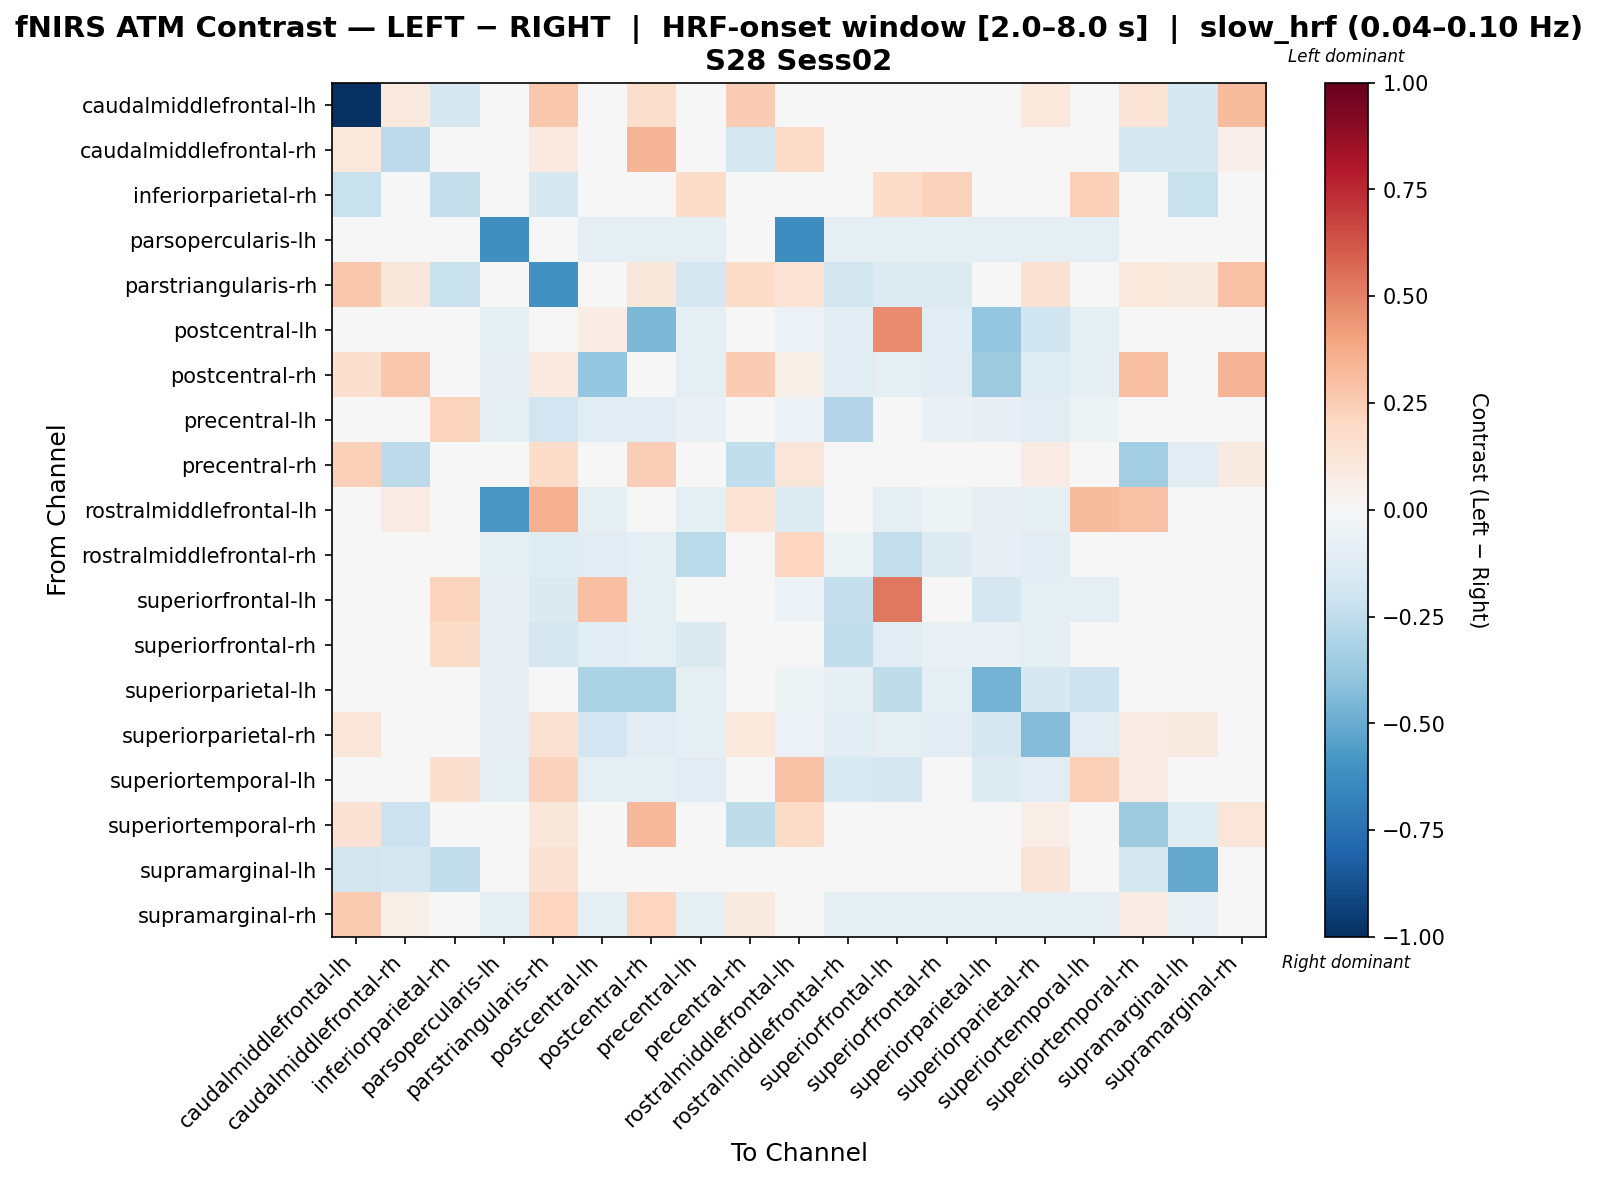

Values plotted in this chart, from the file beside it:
, caudalmiddlefrontal-lh, caudalmiddlefrontal-rh, inferiorparietal-rh, parsopercularis-lh, parstriangularis-rh, postcentral-lh, postcentral-rh, precentral-lh, precentral-rh, rostralmiddlefrontal-lh, rostralmiddlefrontal-rh, superiorfrontal-lh, superiorfrontal-rh, superiorparietal-lh, superiorparietal-rh, superiortemporal-lh, superiortemporal-rh, supramarginal-lh, supramarginal-rh
caudalmiddlefrontal-lh, -1.0, 0.0948, -0.1713, 0.0, 0.2694, 0.0, 0.1726, 0.0, 0.2569, 0.0, 0.0, 0.0, 0.0, 0.0, 0.1034, 0.0, 0.1343, -0.1761, 0.3159
caudalmiddlefrontal-rh, 0.1044, -0.2652, 0.0, 0.0, 0.09766, 0.0, 0.3416, 0.0, -0.1796, 0.1937, 0.0, 0.0, 0.0, 0.0, 0.0, 0.0, -0.1762, -0.1703, 0.05386
inferiorparietal-rh, -0.2188, 0.0, -0.2365, 0.0, -0.1591, 0.0, 0.0, 0.1807, 0.0, 0.0, 0.0, 0.1807, 0.2309, 0.0, 0.0, 0.2409, 0.0, -0.2188, 0.0
parsopercularis-lh, 0.0, 0.0, 0.0, -0.6168, 0.0, -0.09982, -0.09982, -0.09982, 0.0, -0.619, -0.09982, -0.09982, -0.09982, -0.09031, -0.09982, -0.09982, 0.0, 0.0, -0.02377
parstriangularis-rh, 0.2734, 0.1109, -0.2262, 0.0, -0.6047, 0.0, 0.1109, -0.1642, 0.1874, 0.136, -0.1869, -0.1368, -0.139, 0.0, 0.1523, -0.0005554, 0.104, 0.08818, 0.2953
postcentral-lh, 0.0, 0.0, 0.0, -0.08663, 0.0, 0.07124, -0.4492, -0.09963, 0.0, -0.06064, -0.1083, 0.4733, -0.1083, -0.3892, -0.1999, -0.09529, 0.0, 0.0, -0.02166
postcentral-rh, 0.1587, 0.2713, 0.0, -0.08576, 0.09766, -0.3903, -0.02514, -0.0993, 0.2509, 0.06068, -0.1083, -0.0993, -0.1083, -0.3543, -0.1187, -0.09478, 0.3027, 0.0, 0.3423
precentral-lh, 0.0, 0.0, 0.2215, -0.08663, -0.191, -0.104, -0.104, -0.07223, 0.0, -0.06064, -0.2949, -0.04835, -0.0686, -0.0823, -0.1083, -0.05319, 0.0, 0.0, -0.02166
precentral-rh, 0.2419, -0.2597, 0.0, 0.0, 0.1813, 0.0, 0.249, 0.0, -0.2497, 0.1201, 0.0, 0.0, 0.0, 0.0, 0.08007, 0.0, -0.3459, -0.1056, 0.08867
rostralmiddlefrontal-lh, 0.0, 0.08206, 0.0, -0.58, 0.3521, -0.09656, 0.02883, -0.09656, 0.1343, -0.133, -0.01308, -0.09656, -0.05038, -0.07845, -0.09052, 0.3152, 0.293, 0.0, 0.0295
rostralmiddlefrontal-rh, 0.0, 0.0, 0.0, -0.08643, -0.1192, -0.1029, -0.09878, -0.2673, 0.0, 0.2125, -0.05451, -0.2392, -0.1308, -0.0782, -0.1029, 0.01401, 0.0, 0.0, -0.02058
superiorfrontal-lh, 0.0, 0.0, 0.2195, -0.08047, -0.1442, 0.2992, -0.09656, -0.02881, 0.0, -0.05633, -0.2408, 0.5269, -0.01408, -0.1744, -0.1006, -0.08936, 0.0, 0.0, -0.02012
superiorfrontal-rh, 0.0, 0.0, 0.1872, -0.08577, -0.1661, -0.1021, -0.09803, -0.1425, 0.0, -0.008386, -0.2479, -0.1121, -0.07752, -0.07761, -0.09803, -0.02503, 0.0, 0.0, -0.02042
superiorparietal-lh, 0.0, 0.0, 0.0, -0.0801, 0.0, -0.3187, -0.3187, -0.08952, 0.0, -0.05183, -0.08952, -0.2512, -0.08952, -0.4706, -0.1611, -0.2041, 0.0, 0.0, -0.02356
superiorparietal-rh, 0.1202, 0.0, 0.0, -0.08469, 0.1523, -0.1936, -0.1134, -0.09806, 0.1042, -0.05795, -0.107, -0.09806, -0.107, -0.1757, -0.4367, -0.1025, 0.08017, 0.08818, -0.04471
superiortemporal-lh, 0.0, 0.0, 0.1608, -0.08805, 0.2338, -0.1013, -0.1013, -0.1047, 0.0, 0.2905, -0.1498, -0.1686, -0.03466, -0.1296, -0.1057, 0.2418, 0.0787, 0.0, -0.02201
superiortemporal-rh, 0.1432, -0.218, 0.0, 0.0, 0.1107, 0.0, 0.3278, 0.0, -0.2567, 0.1877, 0.0, 0.0, 0.0, 0.0, 0.06756, -0.008894, -0.3518, -0.1247, 0.1231
supramarginal-lh, -0.1849, -0.1746, -0.2462, 0.0, 0.1555, 0.0, 0.0, 0.0, -0.04735, 0.0, 0.0, 0.0, 0.0, 0.0, 0.1272, 0.0, -0.1746, -0.5103, -0.01908
supramarginal-rh, 0.2614, 0.05552, 0.0, -0.09261, 0.2143, -0.09261, 0.2174, -0.09261, 0.08943, -0.03411, -0.09261, -0.09261, -0.09261, -0.09261, -0.09319, -0.09261, 0.07143, -0.07085, 0.0296
